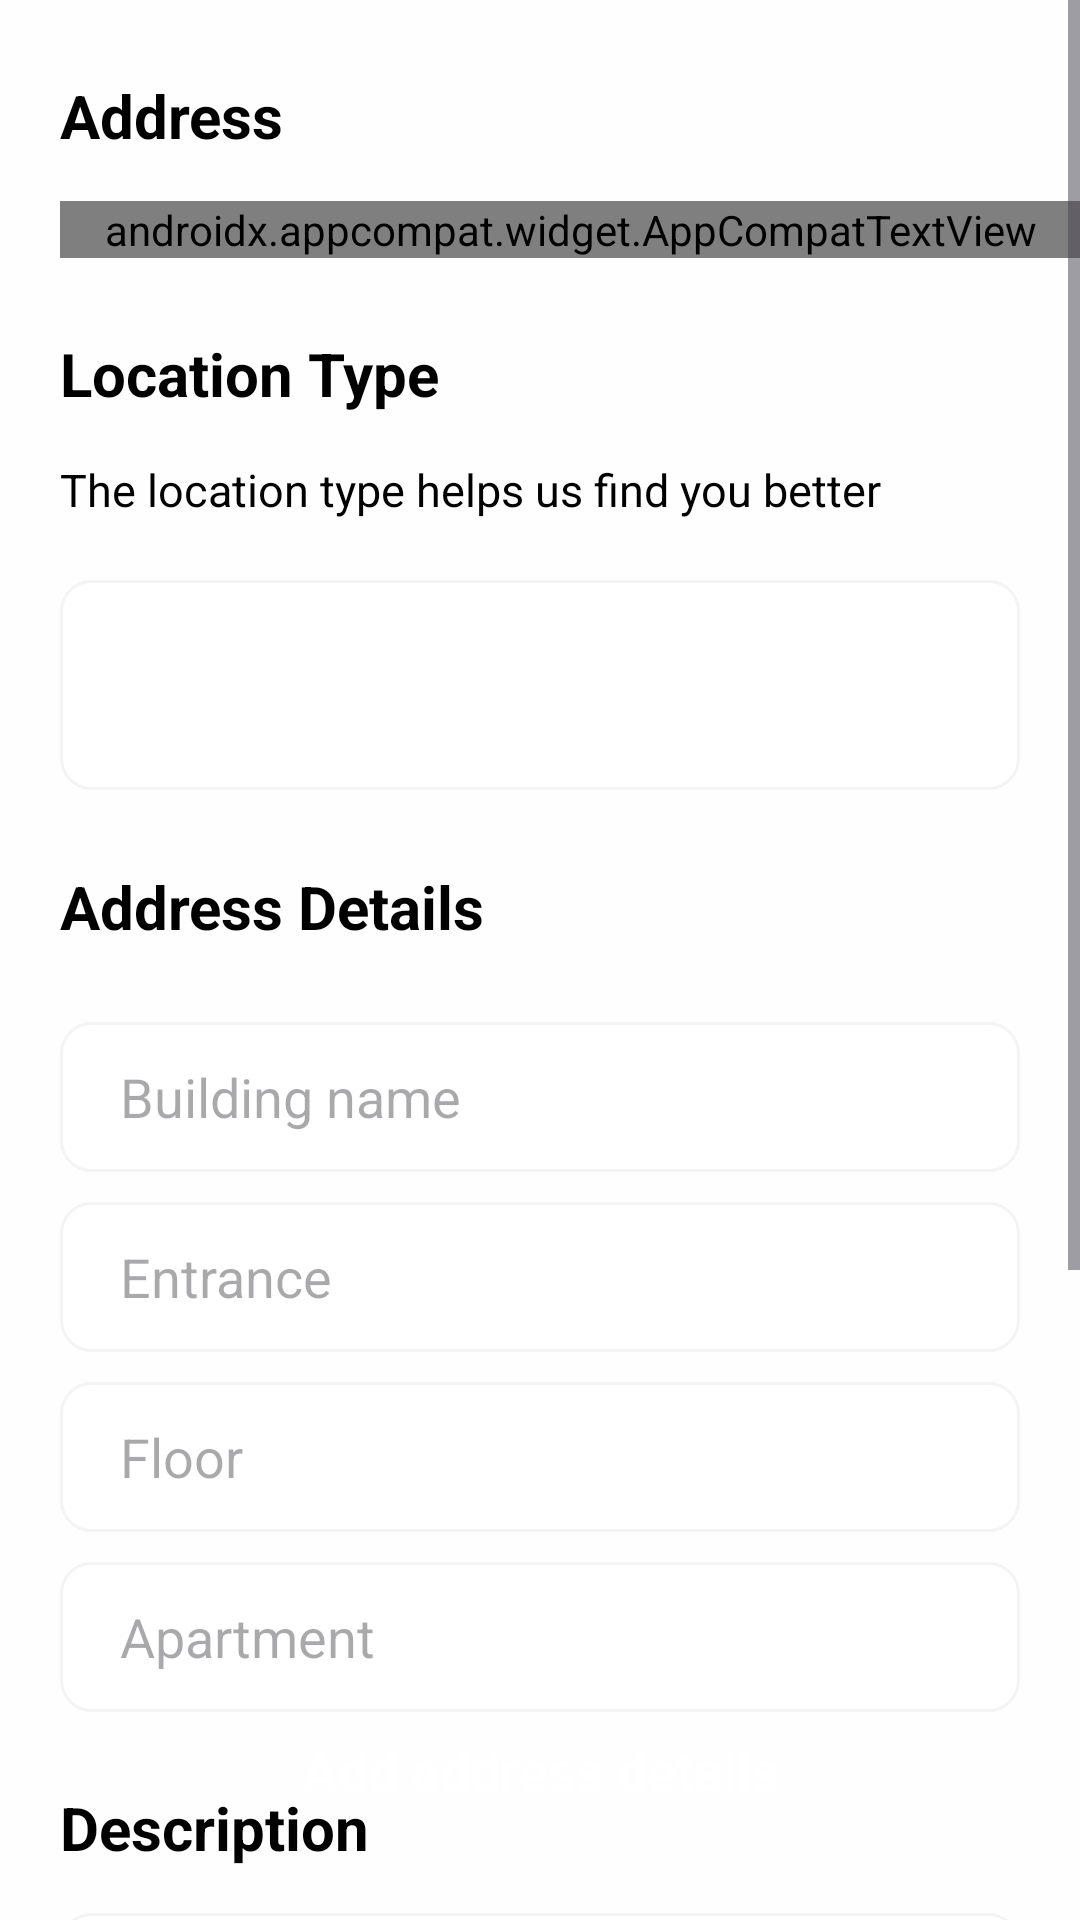

Produce the Android XML layout that renders to this screen, including the resource entries it uses.
<!-- AndroidManifest.xml: application theme Theme.FinalProject -->
<!-- res/layout/fragment_delivery_location_add.xml -->
<?xml version="1.0" encoding="utf-8"?>
<FrameLayout
    xmlns:android="http://schemas.android.com/apk/res/android"
    xmlns:tools="http://schemas.android.com/tools"
    android:layout_width="match_parent"
    tools:context=".presentation.screen.delivery_location_add.DeliveryLocationAddFragment"
    android:layout_height="match_parent">

    <ScrollView
        android:layout_width="match_parent"
        android:layout_height="match_parent"
        android:background="?android:windowBackground">

        <LinearLayout
            android:layout_width="match_parent"
            android:layout_height="wrap_content"
            android:orientation="vertical">

            <androidx.appcompat.widget.AppCompatTextView
                android:layout_width="wrap_content"
                android:layout_height="match_parent"
                android:layout_marginStart="20dp"
                android:layout_marginTop="25dp"
                android:text="@string/address"
                android:textColor="?android:textColor"
                android:textSize="20sp"
                android:textStyle="bold" />

            <androidx.appcompat.widget.AppCompatTextView
                android:id="@+id/tvAddress"
                android:layout_width="match_parent"
                android:layout_height="wrap_content"
                android:layout_marginStart="20dp"
                android:layout_marginTop="15dp"
                android:fontFamily="@font/bentonsansregular"
                android:text="Zarzma 19, Tbilisi, Georgia"
                android:textColor="?android:textColor"
                android:textSize="17sp" />

            <androidx.appcompat.widget.AppCompatTextView
                android:layout_width="wrap_content"
                android:layout_height="wrap_content"
                android:layout_marginStart="20dp"
                android:layout_marginTop="25dp"
                android:text="@string/location_type"
                android:textColor="?android:textColor"
                android:textSize="20sp"
                android:textStyle="bold" />

            <androidx.appcompat.widget.AppCompatTextView
                android:layout_width="wrap_content"
                android:layout_height="wrap_content"
                android:layout_marginStart="20dp"
                android:layout_marginTop="15dp"
                android:text="@string/the_location_type_helps_us_find_you_better"
                android:textColor="?android:textColor"
                android:textSize="15sp" />

            <Spinner
                android:id="@+id/spinnerLocationType"
                android:layout_width="match_parent"
                android:layout_height="70dp"
                android:layout_marginHorizontal="20dp"
                android:layout_marginTop="20dp"
                android:background="@drawable/edit_text_background"
                android:popupBackground="@drawable/edit_text_background"
                tools:ignore="true" />

            <androidx.appcompat.widget.AppCompatImageView
                android:layout_width="30dp"
                android:layout_height="30dp"
                android:layout_gravity="end"
                android:layout_marginTop="-50dp"
                android:layout_marginEnd="33dp"
                android:background="@android:color/transparent"
                android:src="@drawable/ic_dropdown_arrow" />

            <androidx.appcompat.widget.AppCompatTextView
                android:layout_width="wrap_content"
                android:layout_height="wrap_content"
                android:layout_marginStart="20dp"
                android:layout_marginTop="45dp"
                android:text="@string/address_details"
                android:textColor="?android:textColor"
                android:textSize="20sp"
                android:textStyle="bold" />

            <androidx.appcompat.widget.AppCompatEditText
                android:id="@+id/etBuildingName"
                android:layout_width="match_parent"
                android:layout_height="50dp"
                android:inputType="text"
                android:maxLines="1"
                android:lines="1"
                android:layout_marginHorizontal="20dp"
                android:layout_marginTop="25dp"
                android:background="@drawable/edit_text_background"
                android:hint="@string/building_name"
                android:paddingHorizontal="20dp"
                android:textColor="?android:textColor" />

            <androidx.appcompat.widget.AppCompatEditText
                android:id="@+id/etEntrance"
                android:layout_width="match_parent"
                android:layout_height="50dp"
                android:layout_marginHorizontal="20dp"
                android:layout_marginTop="10dp"
                android:background="@drawable/edit_text_background"
                android:hint="@string/entrance"
                android:inputType="numberDecimal"
                android:paddingHorizontal="20dp"
                android:textColor="?android:textColor" />

            <androidx.appcompat.widget.AppCompatEditText
                android:id="@+id/etFloor"
                android:layout_width="match_parent"
                android:layout_height="50dp"
                android:layout_marginHorizontal="20dp"
                android:layout_marginTop="10dp"
                android:background="@drawable/edit_text_background"
                android:hint="@string/floor"
                android:inputType="numberDecimal"
                android:paddingHorizontal="20dp"
                android:textColor="?android:textColor" />

            <androidx.appcompat.widget.AppCompatEditText
                android:id="@+id/etApartment"
                android:layout_width="match_parent"
                android:layout_height="50dp"
                android:layout_marginHorizontal="20dp"
                android:layout_marginTop="10dp"
                android:background="@drawable/edit_text_background"
                android:hint="@string/apartment"
                android:inputType="numberDecimal"
                android:paddingHorizontal="20dp"
                android:textColor="?android:textColor" />

            <androidx.appcompat.widget.AppCompatTextView
                android:layout_width="wrap_content"
                android:layout_height="wrap_content"
                android:layout_marginStart="20dp"
                android:layout_marginTop="25dp"
                android:text="@string/description"
                android:textColor="?android:textColor"
                android:textSize="20sp"
                android:textStyle="bold" />

            <androidx.appcompat.widget.AppCompatEditText
                android:id="@+id/etDescription"
                android:layout_width="match_parent"
                android:layout_height="50dp"
                android:layout_marginHorizontal="20dp"
                android:layout_marginTop="15dp"
                android:background="@drawable/edit_text_background"
                android:hint="@string/other_instruction_for_courier"
                android:inputType="textMultiLine"
                android:paddingHorizontal="20dp" />

            <androidx.appcompat.widget.AppCompatTextView
                android:layout_width="wrap_content"
                android:layout_height="wrap_content"
                android:text="@string/optional"
                android:textColor="@color/grey"
                android:layout_marginStart="20dp"
                android:layout_marginTop="15dp"
                android:textSize="17sp"/>

            <androidx.appcompat.widget.AppCompatTextView
                android:layout_width="wrap_content"
                android:layout_height="wrap_content"
                android:layout_marginStart="20dp"
                android:layout_marginTop="25dp"
                android:text="@string/address_type"
                android:textColor="?android:textColor"
                android:textSize="20sp"
                android:textStyle="bold" />

            <androidx.appcompat.widget.AppCompatTextView
                android:layout_width="match_parent"
                android:layout_height="wrap_content"
                android:layout_marginHorizontal="20dp"
                android:layout_marginTop="20dp"
                android:text="@string/add_or_create_address_labels_to_easily_choose_between_delivery_addresses"
                android:textColor="?android:textColor"
                android:textStyle="normal" />

            <androidx.recyclerview.widget.RecyclerView
                android:id="@+id/recyclerAddressType"
                android:layout_width="match_parent"
                android:layout_marginTop="15dp"
                android:layout_marginBottom="100dp"
                android:layout_height="wrap_content"
                android:layout_marginHorizontal="20dp"/>

        </LinearLayout>

    </ScrollView>

    <androidx.appcompat.widget.AppCompatButton
        android:id="@+id/btnAddAddressDetails"
        android:layout_width="match_parent"
        android:layout_height="60dp"
        android:layout_marginHorizontal="20dp"
        android:layout_gravity="bottom"
        android:layout_marginBottom="20dp"
        android:background="@drawable/button_background"
        android:text="@string/add_address_details"
        android:textColor="@color/white"
        android:textSize="18sp"
        android:textAllCaps="false"/>

</FrameLayout>
<!-- resources referenced by this layout -->
<resources>
  <color name="grey">#828282</color>
  <color name="white">#FFFFFFFF</color>
  <!-- drawable edit_text_background (drawable) -->
  <?xml version="1.0" encoding="utf-8"?>
  <shape xmlns:android="http://schemas.android.com/apk/res/android" android:shape="rectangle">
      <corners android:radius="10dp"/>
      <solid android:color="?color"/>
      <stroke android:width="1dp" android:color="@color/stroke_color"/>
  
  </shape>
  <string name="add_address_details">Add address details</string>
  <string name="add_or_create_address_labels_to_easily_choose_between_delivery_addresses">Add or create address labels to easily choose between delivery addresses.</string>
  <string name="address">Address</string>
  <string name="address_details">Address Details</string>
  <string name="address_type">Address Type</string>
  <string name="apartment">Apartment</string>
  <string name="building_name">Building name</string>
  <string name="description">Description</string>
  <string name="entrance">Entrance</string>
  <string name="floor">Floor</string>
  <string name="location_type">Location Type</string>
  <string name="optional">optional</string>
  <string name="other_instruction_for_courier">Other instruction for courier</string>
  <string name="the_location_type_helps_us_find_you_better">The location type helps us find you better</string>
  <style name="Theme.FinalProject" parent="Base.Theme.FinalProject" />
  <color name="stroke_color">#F4F4F4</color>
  <style name="Base.Theme.FinalProject" parent="Theme.Material3.DayNight.NoActionBar">
          <item name="android:textColor">@color/black</item>
          <item name="android:windowBackground">@color/very_light_grey</item>
          <item name="color">@color/white</item>
          <item name="colorContainer">@color/light_pink</item>
          <item name="colorSecondary">@color/orange</item>
          <item name="strokeColor">@color/stroke_color</item>
          <item name="android:statusBarColor">@color/gradient_start_color</item>
      </style>
  <color name="black">#FF000000</color>
  <color name="very_light_grey">#FEFEFF</color>
  <color name="light_pink">#fdf5ed</color>
  <color name="orange">#DA6317</color>
  <color name="gradient_start_color">#53E88B</color>
</resources>
